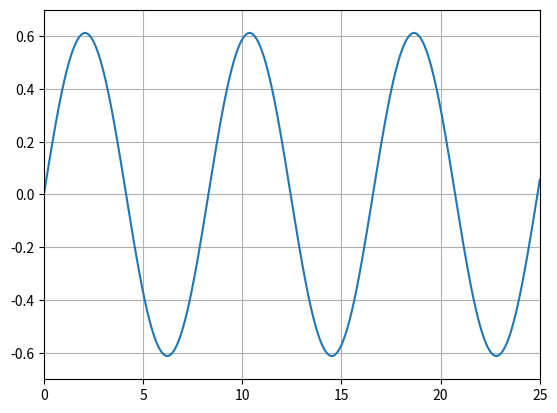

Write the Python code that produced this figure.
import math
import matplotlib.pyplot as plt
import numpy as np

alpha_0 = math.radians(90 - 25)
delta_y = 0.0001
max_y = 0.7
L = 25


def func_refractive(y):
    return 1.2 - 0.3 * y ** 2


def calculate_sin_beta(sin_alpha, n_1, n_2):
    return sin_alpha * n_1 / n_2

def calculate_s(sin_alpha, y):
    return y/(math.sqrt(1 - sin_alpha**2))


def calculate_z(sin_alpha, y):
    return y / math.sqrt(1 / sin_alpha ** 2 - 1)


sin_alpha = math.sin(alpha_0)
n_1 = func_refractive(0)
points_z = []
points_y = []
z = 0
y = 0
s = 0
while z < L:
    n_2 = func_refractive(y)
    sin_beta = calculate_sin_beta(sin_alpha, n_1, n_2)
    if sin_beta >= 1:
        sin_beta = sin_alpha
        delta_y = - delta_y
        y += delta_y
        continue
    s += calculate_s(sin_beta, np.abs(delta_y))
    z += calculate_z(sin_beta, np.abs(delta_y))
    n_1 = n_2
    sin_alpha = sin_beta
    points_z.append(z)
    points_y.append(y)
    if np.abs(y) > max_y:
        delta_y = - delta_y
    y += delta_y


plt.axis([0, L, -max_y, max_y])
plt.grid(True)
plt.plot(points_z, points_y)
plt.show()
print(s)